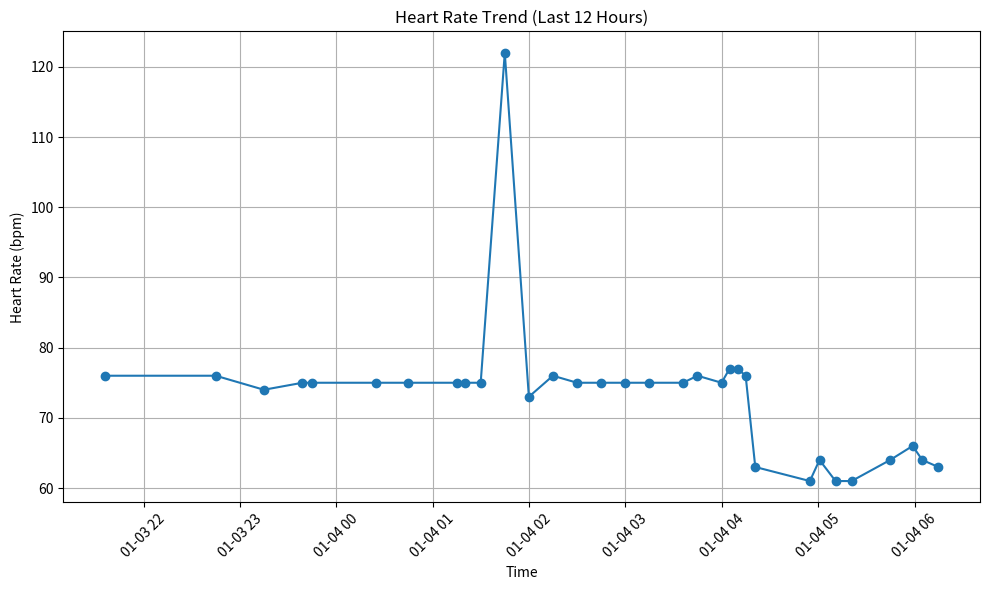

Generate this figure with matplotlib:
# Executed Code (Repaired)
# This code runs in a sandbox with injected variables (vitals, np, plt, etc.)

import numpy as np
import pandas as pd
import matplotlib.pyplot as plt
import seaborn as sns
from scipy import stats
import datetime

# Helper function to simulate sandbox save_plot
def save_plot(filename, fig=None, **kwargs):
    if not filename.endswith('.png'): filename += '.png'
    if fig is None: fig = plt.gcf()
    fig.savefig(filename, **kwargs)
    plt.close(fig)
    print(f'Saved plot to {filename}')

# Injected Variables
visit_id = '99940356'
age = 82
gender = 'M'
ethnicity = 'White (Non-Hispanic/Non-Latino)'
heart_rate = [(datetime.datetime(2260, 1, 3, 21, 35, 50), 76.0), (datetime.datetime(2260, 1, 3, 22, 44, 50), 76.0), (datetime.datetime(2260, 1, 3, 23, 14, 50), 74.0), (datetime.datetime(2260, 1, 3, 23, 38, 50), 75.0), (datetime.datetime(2260, 1, 3, 23, 44, 50), 75.0), (datetime.datetime(2260, 1, 4, 0, 24, 50), 75.0), (datetime.datetime(2260, 1, 4, 0, 44, 50), 75.0), (datetime.datetime(2260, 1, 4, 1, 14, 50), 75.0), (datetime.datetime(2260, 1, 4, 1, 19, 50), 75.0), (datetime.datetime(2260, 1, 4, 1, 29, 50), 75.0), (datetime.datetime(2260, 1, 4, 1, 44, 50), 122.0), (datetime.datetime(2260, 1, 4, 1, 59, 50), 73.0), (datetime.datetime(2260, 1, 4, 2, 14, 50), 76.0), (datetime.datetime(2260, 1, 4, 2, 29, 50), 75.0), (datetime.datetime(2260, 1, 4, 2, 44, 50), 75.0), (datetime.datetime(2260, 1, 4, 2, 59, 50), 75.0), (datetime.datetime(2260, 1, 4, 3, 14, 50), 75.0), (datetime.datetime(2260, 1, 4, 3, 35, 50), 75.0), (datetime.datetime(2260, 1, 4, 3, 44, 50), 76.0), (datetime.datetime(2260, 1, 4, 3, 59, 50), 75.0), (datetime.datetime(2260, 1, 4, 4, 4, 50), 77.0), (datetime.datetime(2260, 1, 4, 4, 9, 50), 77.0), (datetime.datetime(2260, 1, 4, 4, 14, 50), 76.0), (datetime.datetime(2260, 1, 4, 4, 20, 50), 63.0), (datetime.datetime(2260, 1, 4, 4, 54, 50), 61.0), (datetime.datetime(2260, 1, 4, 5, 0, 50), 64.0), (datetime.datetime(2260, 1, 4, 5, 10, 50), 61.0), (datetime.datetime(2260, 1, 4, 5, 20, 50), 61.0), (datetime.datetime(2260, 1, 4, 5, 44, 50), 64.0), (datetime.datetime(2260, 1, 4, 5, 58, 50), 66.0), (datetime.datetime(2260, 1, 4, 6, 4, 50), 64.0), (datetime.datetime(2260, 1, 4, 6, 14, 50), 63.0)]
systolic_bp = [(datetime.datetime(2260, 1, 3, 21, 35, 50), 117.0), (datetime.datetime(2260, 1, 3, 23, 14, 50), 91.0), (datetime.datetime(2260, 1, 3, 23, 44, 50), 106.0), (datetime.datetime(2260, 1, 4, 0, 24, 50), 95.0), (datetime.datetime(2260, 1, 4, 0, 44, 50), 94.0), (datetime.datetime(2260, 1, 4, 1, 14, 50), 72.0), (datetime.datetime(2260, 1, 4, 1, 19, 50), 90.0), (datetime.datetime(2260, 1, 4, 1, 29, 50), 92.0), (datetime.datetime(2260, 1, 4, 1, 44, 50), 111.0), (datetime.datetime(2260, 1, 4, 1, 59, 50), 73.0), (datetime.datetime(2260, 1, 4, 2, 14, 50), 77.0), (datetime.datetime(2260, 1, 4, 2, 29, 50), 87.0), (datetime.datetime(2260, 1, 4, 2, 44, 50), 75.0), (datetime.datetime(2260, 1, 4, 2, 59, 50), 112.0), (datetime.datetime(2260, 1, 4, 3, 14, 50), 84.0), (datetime.datetime(2260, 1, 4, 3, 35, 50), 94.0), (datetime.datetime(2260, 1, 4, 3, 44, 50), 94.0), (datetime.datetime(2260, 1, 4, 3, 59, 50), 85.0), (datetime.datetime(2260, 1, 4, 4, 4, 50), 83.0), (datetime.datetime(2260, 1, 4, 4, 9, 50), 78.0), (datetime.datetime(2260, 1, 4, 4, 14, 50), 89.0), (datetime.datetime(2260, 1, 4, 4, 20, 50), 95.0), (datetime.datetime(2260, 1, 4, 4, 54, 50), 103.0), (datetime.datetime(2260, 1, 4, 5, 0, 50), 99.0), (datetime.datetime(2260, 1, 4, 5, 10, 50), 103.0), (datetime.datetime(2260, 1, 4, 5, 20, 50), 104.0), (datetime.datetime(2260, 1, 4, 5, 44, 50), 99.0), (datetime.datetime(2260, 1, 4, 5, 58, 50), 109.0), (datetime.datetime(2260, 1, 4, 6, 4, 50), 106.0), (datetime.datetime(2260, 1, 4, 6, 14, 50), 108.0)]
diastolic_bp = [(datetime.datetime(2260, 1, 3, 21, 35, 50), 53.0), (datetime.datetime(2260, 1, 3, 23, 14, 50), 48.0), (datetime.datetime(2260, 1, 3, 23, 44, 50), 44.0), (datetime.datetime(2260, 1, 4, 0, 24, 50), 56.0), (datetime.datetime(2260, 1, 4, 0, 44, 50), 52.0), (datetime.datetime(2260, 1, 4, 1, 14, 50), 53.0), (datetime.datetime(2260, 1, 4, 1, 19, 50), 53.0), (datetime.datetime(2260, 1, 4, 1, 29, 50), 49.0), (datetime.datetime(2260, 1, 4, 1, 44, 50), 101.0), (datetime.datetime(2260, 1, 4, 1, 59, 50), 53.0), (datetime.datetime(2260, 1, 4, 2, 14, 50), 44.0), (datetime.datetime(2260, 1, 4, 2, 29, 50), 43.0), (datetime.datetime(2260, 1, 4, 2, 44, 50), 62.0), (datetime.datetime(2260, 1, 4, 2, 59, 50), 49.0), (datetime.datetime(2260, 1, 4, 3, 14, 50), 54.0), (datetime.datetime(2260, 1, 4, 3, 35, 50), 67.0), (datetime.datetime(2260, 1, 4, 3, 44, 50), 65.0), (datetime.datetime(2260, 1, 4, 3, 59, 50), 68.0), (datetime.datetime(2260, 1, 4, 4, 4, 50), 64.0), (datetime.datetime(2260, 1, 4, 4, 9, 50), 43.0), (datetime.datetime(2260, 1, 4, 4, 14, 50), 44.0), (datetime.datetime(2260, 1, 4, 4, 20, 50), 63.0), (datetime.datetime(2260, 1, 4, 4, 54, 50), 53.0), (datetime.datetime(2260, 1, 4, 5, 0, 50), 40.0), (datetime.datetime(2260, 1, 4, 5, 10, 50), 48.0), (datetime.datetime(2260, 1, 4, 5, 20, 50), 48.0), (datetime.datetime(2260, 1, 4, 5, 44, 50), 36.0), (datetime.datetime(2260, 1, 4, 5, 58, 50), 53.0), (datetime.datetime(2260, 1, 4, 6, 4, 50), 47.0), (datetime.datetime(2260, 1, 4, 6, 14, 50), 49.0)]
spo2 = [(datetime.datetime(2260, 1, 3, 21, 35, 50), 98.0), (datetime.datetime(2260, 1, 3, 22, 44, 50), 97.0), (datetime.datetime(2260, 1, 3, 23, 14, 50), 96.0), (datetime.datetime(2260, 1, 3, 23, 38, 50), 94.0), (datetime.datetime(2260, 1, 3, 23, 44, 50), 95.0), (datetime.datetime(2260, 1, 4, 0, 24, 50), 98.0), (datetime.datetime(2260, 1, 4, 0, 44, 50), 98.0), (datetime.datetime(2260, 1, 4, 1, 14, 50), 97.0), (datetime.datetime(2260, 1, 4, 1, 19, 50), 97.0), (datetime.datetime(2260, 1, 4, 1, 29, 50), 97.0), (datetime.datetime(2260, 1, 4, 1, 44, 50), 100.0), (datetime.datetime(2260, 1, 4, 1, 59, 50), 98.0), (datetime.datetime(2260, 1, 4, 2, 14, 50), 97.0), (datetime.datetime(2260, 1, 4, 2, 29, 50), 98.0), (datetime.datetime(2260, 1, 4, 2, 44, 50), 96.0), (datetime.datetime(2260, 1, 4, 2, 59, 50), 100.0), (datetime.datetime(2260, 1, 4, 3, 14, 50), 99.0), (datetime.datetime(2260, 1, 4, 3, 35, 50), 100.0), (datetime.datetime(2260, 1, 4, 3, 44, 50), 96.0), (datetime.datetime(2260, 1, 4, 3, 59, 50), 98.0), (datetime.datetime(2260, 1, 4, 4, 4, 50), 98.0), (datetime.datetime(2260, 1, 4, 4, 9, 50), 98.0), (datetime.datetime(2260, 1, 4, 4, 14, 50), 96.0), (datetime.datetime(2260, 1, 4, 4, 20, 50), 98.0), (datetime.datetime(2260, 1, 4, 4, 54, 50), 98.0), (datetime.datetime(2260, 1, 4, 5, 0, 50), 95.0), (datetime.datetime(2260, 1, 4, 5, 10, 50), 95.0), (datetime.datetime(2260, 1, 4, 5, 20, 50), 95.0), (datetime.datetime(2260, 1, 4, 5, 44, 50), 96.0), (datetime.datetime(2260, 1, 4, 5, 58, 50), 94.0), (datetime.datetime(2260, 1, 4, 6, 4, 50), 96.0), (datetime.datetime(2260, 1, 4, 6, 14, 50), 96.0)]
respiratory_rate = [(datetime.datetime(2260, 1, 3, 21, 35, 50), 20.0), (datetime.datetime(2260, 1, 3, 22, 44, 50), 22.0), (datetime.datetime(2260, 1, 3, 23, 14, 50), 17.0), (datetime.datetime(2260, 1, 3, 23, 38, 50), 19.0), (datetime.datetime(2260, 1, 3, 23, 44, 50), 18.0), (datetime.datetime(2260, 1, 4, 0, 24, 50), 20.0), (datetime.datetime(2260, 1, 4, 0, 44, 50), 19.0), (datetime.datetime(2260, 1, 4, 1, 14, 50), 22.0), (datetime.datetime(2260, 1, 4, 1, 19, 50), 12.0), (datetime.datetime(2260, 1, 4, 1, 29, 50), 23.0), (datetime.datetime(2260, 1, 4, 1, 44, 50), 18.0), (datetime.datetime(2260, 1, 4, 1, 59, 50), 22.0), (datetime.datetime(2260, 1, 4, 2, 14, 50), 21.0), (datetime.datetime(2260, 1, 4, 2, 29, 50), 19.0), (datetime.datetime(2260, 1, 4, 2, 44, 50), 15.0), (datetime.datetime(2260, 1, 4, 2, 59, 50), 23.0), (datetime.datetime(2260, 1, 4, 3, 14, 50), 26.0), (datetime.datetime(2260, 1, 4, 3, 35, 50), 15.0), (datetime.datetime(2260, 1, 4, 3, 44, 50), 26.0), (datetime.datetime(2260, 1, 4, 3, 59, 50), 20.0), (datetime.datetime(2260, 1, 4, 4, 4, 50), 22.0), (datetime.datetime(2260, 1, 4, 4, 9, 50), 23.0), (datetime.datetime(2260, 1, 4, 4, 14, 50), 21.0), (datetime.datetime(2260, 1, 4, 4, 20, 50), 23.0), (datetime.datetime(2260, 1, 4, 4, 54, 50), 19.0), (datetime.datetime(2260, 1, 4, 5, 0, 50), 27.0), (datetime.datetime(2260, 1, 4, 5, 10, 50), 21.0), (datetime.datetime(2260, 1, 4, 5, 20, 50), 21.0), (datetime.datetime(2260, 1, 4, 5, 44, 50), 25.0), (datetime.datetime(2260, 1, 4, 5, 58, 50), 25.0), (datetime.datetime(2260, 1, 4, 6, 4, 50), 18.0), (datetime.datetime(2260, 1, 4, 6, 14, 50), 18.0)]
temperature = [(datetime.datetime(2260, 1, 3, 21, 35, 50), 39.72222222222222), (datetime.datetime(2260, 1, 3, 23, 14, 50), 37.888888888888886), (datetime.datetime(2260, 1, 3, 23, 38, 50), 38.400000000000006), (datetime.datetime(2260, 1, 3, 23, 44, 50), 38.400000000000006), (datetime.datetime(2260, 1, 4, 0, 24, 50), 38.099999999999994), (datetime.datetime(2260, 1, 4, 0, 44, 50), 38.0), (datetime.datetime(2260, 1, 4, 1, 14, 50), 37.888888888888886), (datetime.datetime(2260, 1, 4, 1, 19, 50), 37.72222222222222), (datetime.datetime(2260, 1, 4, 1, 29, 50), 37.77777777777778), (datetime.datetime(2260, 1, 4, 1, 44, 50), 37.72222222222222), (datetime.datetime(2260, 1, 4, 1, 59, 50), 37.72222222222222), (datetime.datetime(2260, 1, 4, 2, 14, 50), 37.7), (datetime.datetime(2260, 1, 4, 2, 29, 50), 37.77777777777778), (datetime.datetime(2260, 1, 4, 2, 44, 50), 37.77777777777778), (datetime.datetime(2260, 1, 4, 2, 59, 50), 37.888888888888886), (datetime.datetime(2260, 1, 4, 3, 14, 50), 37.900000000000006), (datetime.datetime(2260, 1, 4, 3, 35, 50), 38.0), (datetime.datetime(2260, 1, 4, 3, 44, 50), 38.099999999999994), (datetime.datetime(2260, 1, 4, 3, 59, 50), 38.2), (datetime.datetime(2260, 1, 4, 4, 4, 50), 38.2), (datetime.datetime(2260, 1, 4, 4, 9, 50), 38.22222222222222), (datetime.datetime(2260, 1, 4, 4, 14, 50), 38.27777777777778), (datetime.datetime(2260, 1, 4, 4, 20, 50), 38.3), (datetime.datetime(2260, 1, 4, 4, 54, 50), 38.400000000000006), (datetime.datetime(2260, 1, 4, 5, 0, 50), 38.388888888888886), (datetime.datetime(2260, 1, 4, 5, 10, 50), 38.27777777777778), (datetime.datetime(2260, 1, 4, 5, 20, 50), 38.27777777777778), (datetime.datetime(2260, 1, 4, 5, 44, 50), 38.2), (datetime.datetime(2260, 1, 4, 5, 58, 50), 38.2), (datetime.datetime(2260, 1, 4, 6, 4, 50), 38.2), (datetime.datetime(2260, 1, 4, 6, 14, 50), 38.3)]
# Previous Results
shock_index = 0.789
shock_index_interpretation = 'Elevated (0.79), above normal range (0.5-0.7). Early compensated shock possible, monitor closely.'
map_value = 66.3
map_interpretation = 'Normal (66 mmHg), within reference range 65-100 mmHg. Adequate perfusion pressure maintained.'
pulse_pressure = 43.0
qsofa_score = 2
qsofa_interpretation = 'High Risk (Score 2/3). Criteria met: SBP=91, RR=22. Associated with poor outcomes in sepsis.'
sirs = 1
spo2_trend = {'first': np.float64(98.0), 'last': np.float64(96.0), 'min': 94.0, 'mean': 97.0, 'slope': np.float64(-0.0385), 'r_squared': np.float64(0.049), 'trend_pct': np.float64(-1.22)}
hr_volatility = {'dispersion_ms': 93.79, 'rmssd_ms': 88.39, 'hr_std_bpm': 10.39, 'hr_range_bpm': 61.0, 'n_samples': 32, 'data_density': 'sparse'}
triage_vital_panel = 'Attached'

# --- Generated Code Starts Here ---
import numpy as np
from datetime import datetime, timedelta
heart_rate_data = heart_rate
timestamps = np.array([item[0] for item in heart_rate_data])
values = np.array([item[1] for item in heart_rate_data])
now = timestamps[-1]
start_time = now - timedelta(hours=12)
filtered_timestamps = timestamps[(timestamps >= start_time) & (timestamps <= now)]
filtered_values = values[(timestamps >= start_time) & (timestamps <= now)]
plt.figure(figsize=(10, 6))
plt.plot(filtered_timestamps, filtered_values, marker='o', linestyle='-')
plt.xlabel('Time')
plt.ylabel('Heart Rate (bpm)')
plt.title('Heart Rate Trend (Last 12 Hours)')
plt.grid(True)
plt.xticks(rotation=45)
plt.tight_layout()
save_plot('heart_rate_trend_last_12h.png')

plt.close()
